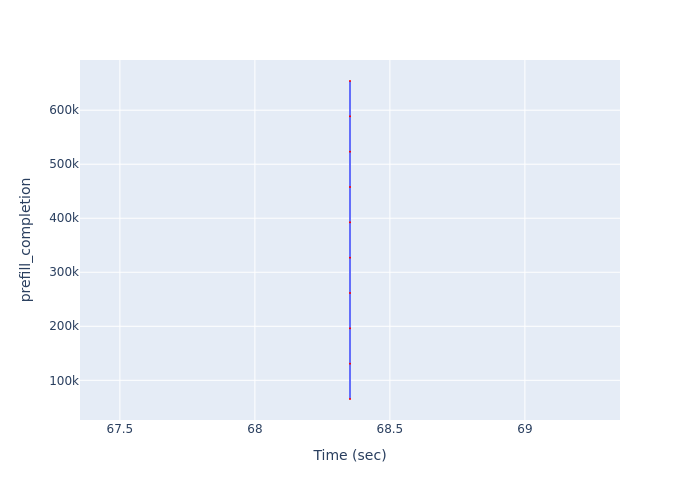

Data behind this chart, as committed beside it:
Time (sec), prefill_completion
68.35, 65405
68.35, 130810
68.35, 196215
68.35, 261620
68.35, 327025
68.35, 392430
68.35, 457835
68.35, 523240
68.35, 588645
68.35, 654050
